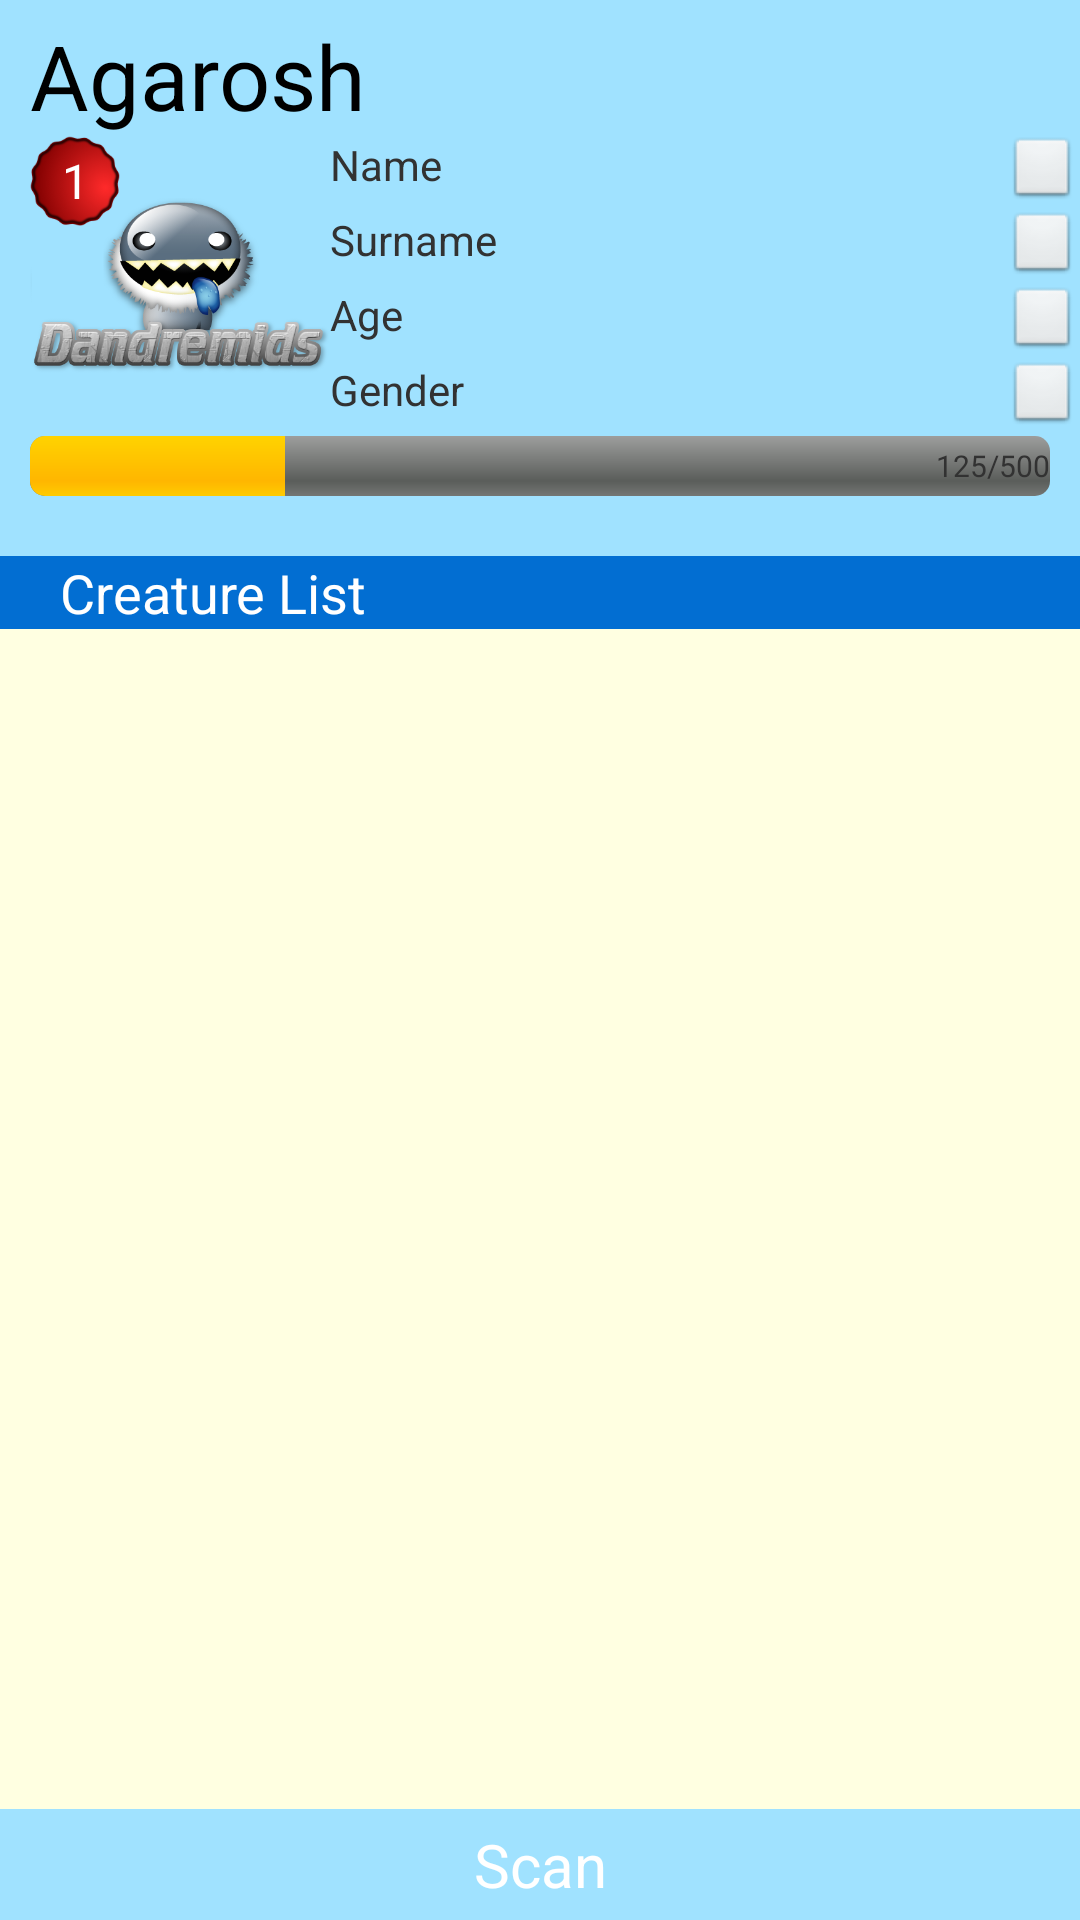

Write the Android layout XML for this screen, with the resource values it uses.
<!-- AndroidManifest.xml: application theme AppTheme -->
<!-- res/layout/activity_home.xml -->
<RelativeLayout xmlns:android="http://schemas.android.com/apk/res/android"
    xmlns:tools="http://schemas.android.com/tools"
    android:layout_width="match_parent"
    android:layout_height="match_parent"
    android:background="#A0E2FF"
    tools:context=".HomeActivity" >

    <TextView
        android:id="@+id/activity_home_player_name"
        android:layout_width="150dp"
        android:layout_height="wrap_content"
        android:layout_alignParentLeft="true"
        android:layout_alignParentRight="true"
        android:layout_alignParentTop="true"
        android:layout_marginLeft="10dp"
        android:layout_marginTop="5dp"
        android:text="Agarosh"
        android:textAppearance="?android:attr/textAppearanceLarge"
        android:textSize="30sp" />

    <ImageView
        android:id="@+id/activity_home_image"
        android:layout_width="100dp"
        android:layout_height="100dp"
        android:layout_alignLeft="@+id/activity_home_player_name"
        android:layout_below="@+id/activity_home_player_name"
        android:src="@drawable/logo_dandremids" />

    <TextView
        android:id="@+id/activity_home_name"
        android:layout_width="wrap_content"
        android:layout_height="25dp"
        android:layout_alignTop="@+id/activity_home_image"
        android:layout_toLeftOf="@+id/activity_home_edit_name"
        android:layout_toRightOf="@+id/activity_home_image"
        android:text="Name"
        android:textAppearance="?android:attr/textAppearanceSmall" />

    <TextView
        android:id="@+id/activity_home_age"
        android:layout_width="wrap_content"
        android:layout_height="25dp"
        android:layout_below="@+id/activity_home_surname"
        android:layout_toLeftOf="@+id/activity_home_edit_age"
        android:layout_toRightOf="@+id/activity_home_image"
        android:text="Age"
        android:textAppearance="?android:attr/textAppearanceSmall" />

    <TextView
        android:id="@+id/activity_home_gender"
        android:layout_width="wrap_content"
        android:layout_height="25dp"
        android:layout_alignLeft="@+id/activity_home_age"
        android:layout_alignRight="@+id/activity_home_age"
        android:layout_below="@+id/activity_home_age"
        android:text="Gender"
        android:textAppearance="?android:attr/textAppearanceSmall" />

    <ImageButton
        android:id="@+id/activity_home_edit_name"
        android:layout_width="25dp"
        android:layout_height="25dp"
        android:layout_alignParentRight="true"
        android:layout_below="@+id/activity_home_player_name"
        android:scaleType="centerCrop"
        android:src="@drawable/edit" />

    <ImageButton
        android:id="@+id/activity_home_edit_surname"
        android:layout_width="25dp"
        android:layout_height="25dp"
        android:layout_alignLeft="@+id/activity_home_edit_name"
        android:layout_below="@+id/activity_home_edit_name"
        android:scaleType="centerCrop"
        android:src="@drawable/edit" />

    <ImageButton
        android:id="@+id/activity_home_edit_age"
        android:layout_width="25dp"
        android:layout_height="25dp"
        android:layout_alignLeft="@+id/activity_home_edit_surname"
        android:layout_below="@+id/activity_home_edit_surname"
        android:scaleType="centerCrop"
        android:src="@drawable/edit" />

    <ImageButton
        android:id="@+id/activity_home_edit_gender"
        android:layout_width="25dp"
        android:layout_height="25dp"
        android:layout_alignLeft="@+id/activity_home_edit_age"
        android:layout_below="@+id/activity_home_edit_age"
        android:scaleType="centerCrop"
        android:src="@drawable/edit" />

    <TextView
        android:id="@+id/activity_home_level"
        android:layout_width="30dp"
        android:layout_height="30dp"
        android:layout_alignLeft="@+id/activity_home_image"
        android:layout_alignTop="@+id/activity_home_image"
        android:background="@drawable/background_level"
        android:gravity="center"
        android:text="1"
        android:textAppearance="?android:attr/textAppearanceLarge"
        android:textColor="#FFFFFF"
        android:textSize="16sp" />

    <TextView
        android:id="@+id/activity_home_surname"
        android:layout_width="wrap_content"
        android:layout_height="25dp"
        android:layout_alignLeft="@+id/activity_home_name"
        android:layout_alignRight="@+id/activity_home_name"
        android:layout_below="@+id/activity_home_name"
        android:text="Surname"
        android:textAppearance="?android:attr/textAppearanceSmall" />

    <ProgressBar
        android:id="@+id/activity_home_exp"
        style="?android:attr/progressBarStyleHorizontal"
        android:layout_width="wrap_content"
        android:layout_height="wrap_content"
        android:layout_alignLeft="@+id/activity_home_image"
        android:layout_alignParentRight="true"
        android:layout_below="@+id/activity_home_image"
        android:layout_marginRight="10dp"
        android:max="500"
        android:progress="125"
        android:progressDrawable="@android:drawable/progress_horizontal" />

    <TextView
        android:id="@+id/activity_home_exp_text"
        android:layout_width="wrap_content"
        android:layout_height="wrap_content"
        android:layout_alignBottom="@+id/activity_home_exp"
        android:layout_alignRight="@+id/activity_home_exp"
        android:layout_below="@+id/activity_home_image"
        android:gravity="center"
        android:text="125/500"
        android:textAppearance="?android:attr/textAppearanceSmall"
        android:textSize="10sp" />

    <Button
        android:id="@+id/activity_home_scan_button"
        android:layout_width="wrap_content"
        android:layout_height="wrap_content"
        android:layout_alignParentBottom="true"
        android:layout_alignParentLeft="true"
        android:layout_alignParentRight="true"
        android:layout_margin="5dp"
        android:background="@drawable/background_green_button"
        android:text="Scan"
        android:textColor="@android:color/primary_text_dark"
        android:textSize="20sp" />

    <ListView
        android:id="@+id/activity_home_creature_list"
        android:layout_width="match_parent"
        android:layout_height="wrap_content"
        android:layout_above="@+id/activity_home_scan_button"
        android:layout_alignParentLeft="true"
        android:layout_below="@+id/textView1"
        android:background="#FFFFE1" >

    </ListView>

    <TextView
        android:id="@+id/textView1"
        android:layout_width="wrap_content"
        android:layout_height="wrap_content"
        android:layout_alignParentLeft="true"
        android:layout_alignParentRight="true"
        android:layout_below="@+id/activity_home_exp"
        android:layout_marginTop="20dp"
        android:background="#026ED2"
        android:paddingLeft="20dp"
        android:text="Creature List"
        android:textAppearance="?android:attr/textAppearanceMedium"
        android:textColor="#FFFFFF" />

</RelativeLayout>
<!-- resources referenced by this layout -->
<resources>
  <!-- drawable background_level: png bitmap (drawable-hdpi, 11157 bytes) -->
  <!-- drawable logo_dandremids: png bitmap (drawable-hdpi, 81999 bytes) -->
  <style name="AppTheme" parent="AppBaseTheme">
          
      </style>
  <style name="AppBaseTheme" parent="android:Theme.Light">
          
      </style>
</resources>
